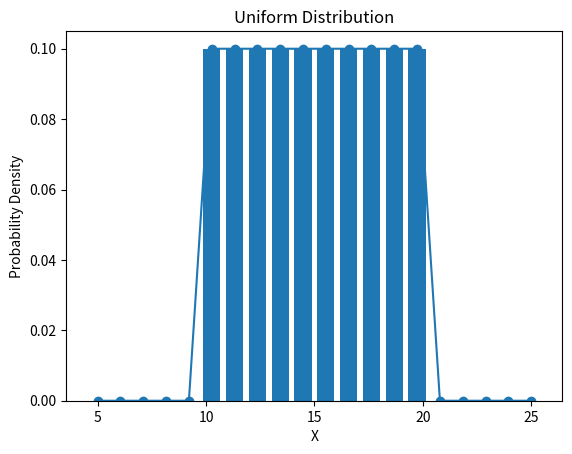

Recreate this plot in Python.
#Q. Uniform Distribution
import numpy as np
import matplotlib.pyplot as plt

a = 10
b = 20

x = np.linspace(5, 25, 20)

y = np.zeros(len(x))

for i in range(len(x)):
    if x[i] >= a and x[i] <= b:
        y[i] = 1 / (b - a)

print("Uniform Distribution")
print("Minimum =", a)
print("Maximum =", b)
print("Probability Density =", 1 / (b - a))

plt.figure()

plt.bar(x, y)

plt.plot(x, y, marker='o')

plt.xlabel("X")
plt.ylabel("Probability Density")
plt.title("Uniform Distribution")

plt.show()
